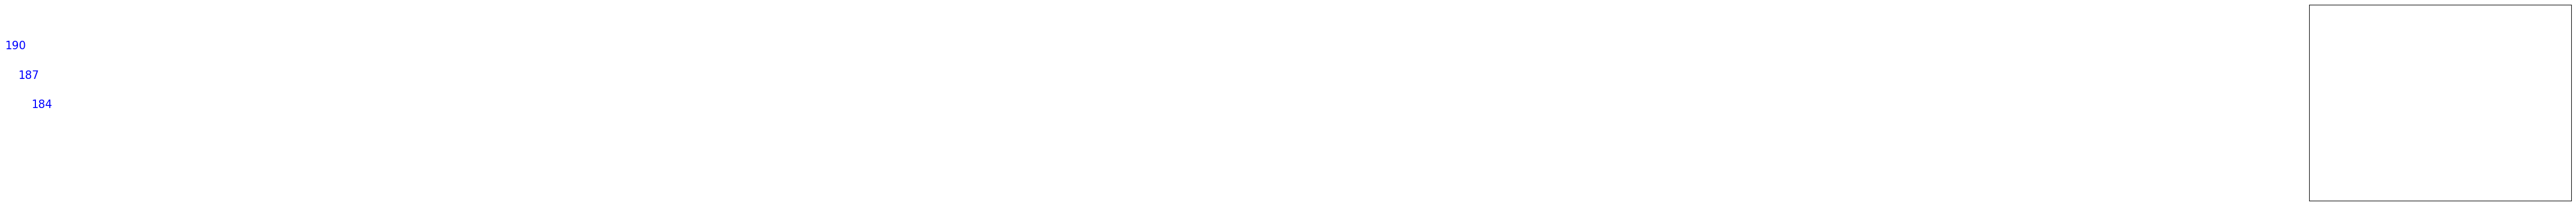

The matplotlib source for this figure:
#%%
import matplotlib.pyplot as plt
import matplotlib
matplotlib.rcParams['font.family'] = 'Malgun gothic'
matplotlib.rcParams['font.size'] = 15
matplotlib.rcParams['axes.unicode_minus'] = False # 한글 폰트 사용 시 ,마이너스 글자가 깨지는 현상 해결
# %%
labels = ['강백호','서태웅','정대만'] # 이름
values = [190,187,184] # 키

plt.barh(labels,values)
plt.xlim(175,195)
# %%
bar = plt.bar(labels,values)
bar[0].set_hatch('/') # ///
bar[1].set_hatch("x")
bar[2].set_hatch("..")

# %%
bar = plt.bar(labels,values)

for idx, rect in enumerate(bar):
    plt.text(idx,rect.get_height()+0.5,values[idx],ha='center',color='b')
    plt.ylim(175,195)
